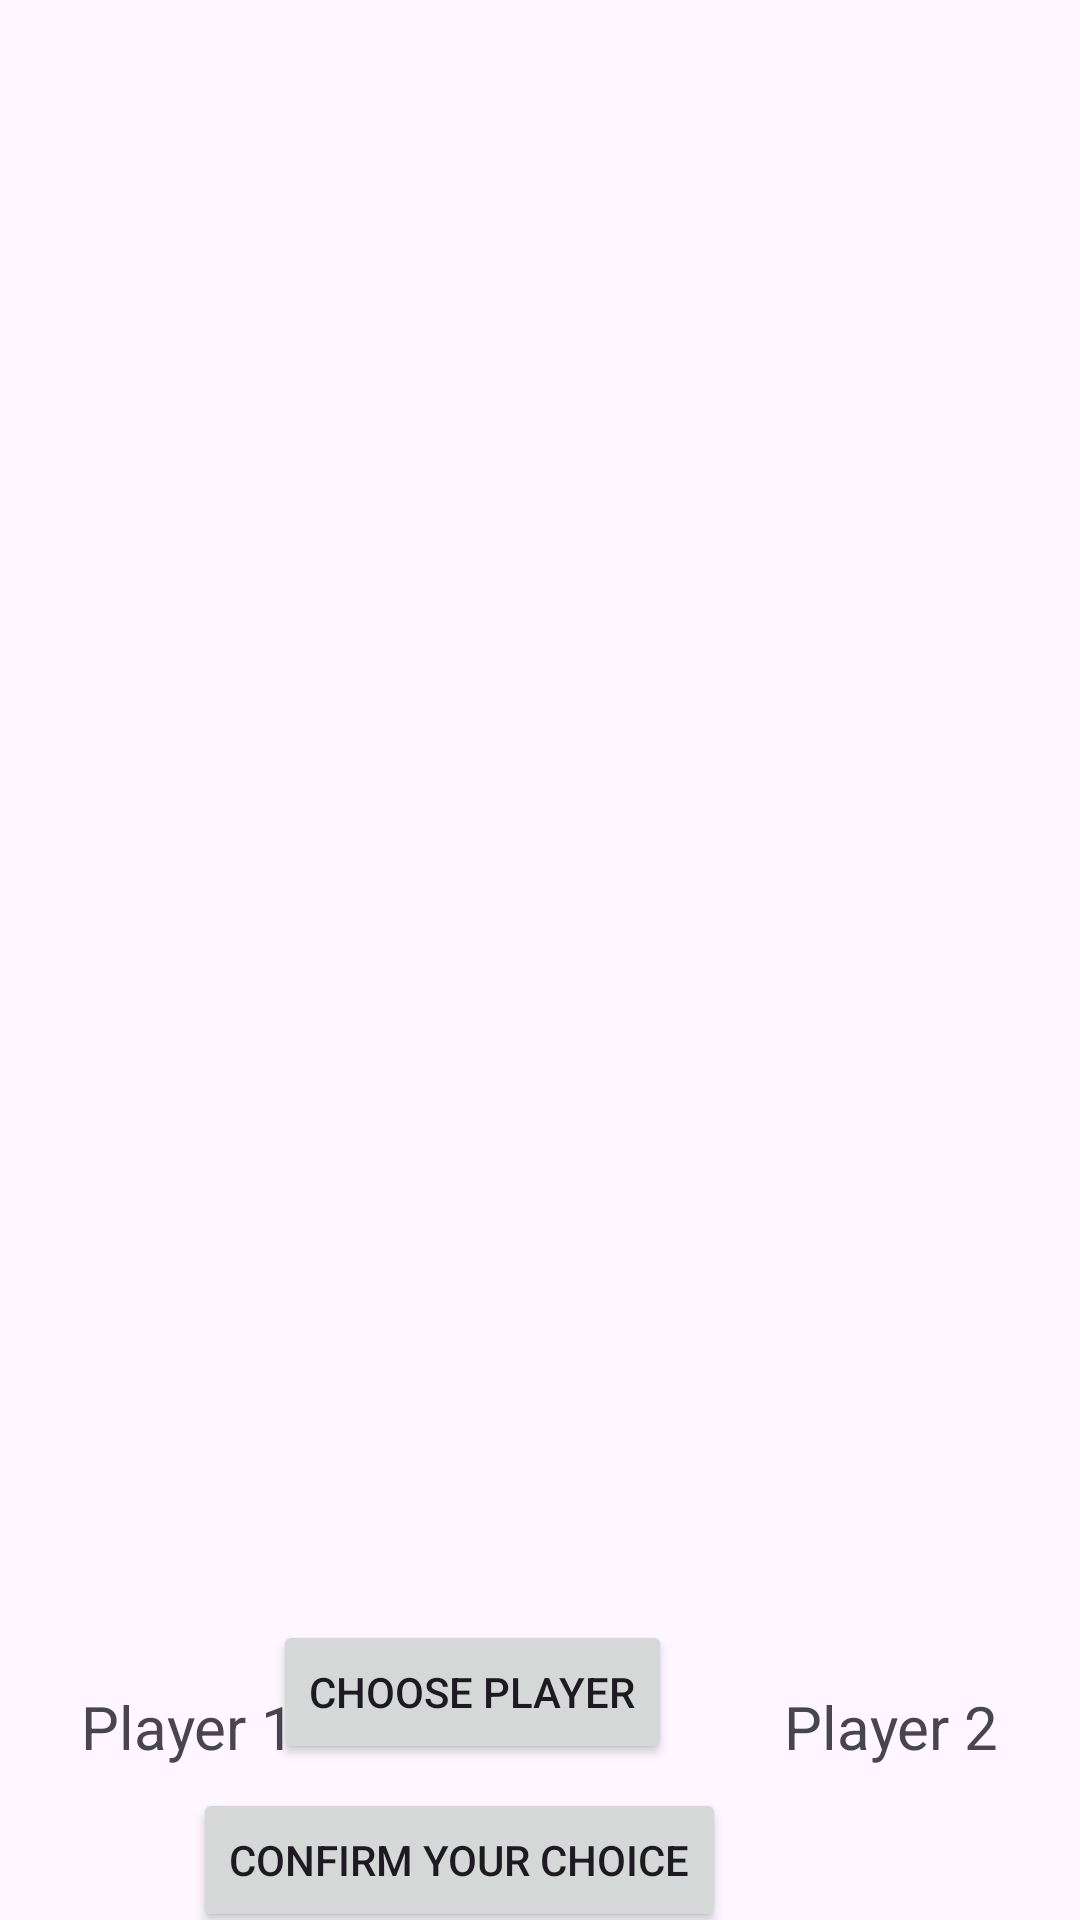

The Android layout XML behind this screen, and the referenced resources:
<!-- AndroidManifest.xml: application theme Base.Theme.AminAndroid -->
<!-- res/layout/activity_pick_player_or_team.xml -->
<?xml version="1.0" encoding="utf-8"?>
<androidx.constraintlayout.widget.ConstraintLayout xmlns:android="http://schemas.android.com/apk/res/android"
    xmlns:app="http://schemas.android.com/apk/res-auto"
    xmlns:tools="http://schemas.android.com/tools"
    android:layout_width="match_parent"
    android:layout_height="match_parent"
    tools:context=".PickPlayerOrTeamActivity">

    <Button
        android:id="@+id/pick_goback"
        android:layout_width="wrap_content"
        android:layout_height="wrap_content"
        android:layout_marginTop="644dp"
        android:layout_marginEnd="148dp"
        android:text="Go Back!!!"
        app:layout_constraintEnd_toEndOf="parent"
        app:layout_constraintTop_toTopOf="parent" />

    <Button
        android:id="@+id/pick_choose_button"
        android:layout_width="wrap_content"
        android:layout_height="wrap_content"
        android:layout_marginTop="540dp"
        android:layout_marginEnd="136dp"
        android:text="Choose Player"
        app:layout_constraintEnd_toEndOf="parent"
        app:layout_constraintTop_toTopOf="parent" />

    <androidx.recyclerview.widget.RecyclerView
        android:id="@+id/pick_list"
        android:layout_width="409dp"
        android:layout_height="542dp"
        app:layout_constraintEnd_toEndOf="parent"
        app:layout_constraintTop_toTopOf="parent" />

    <TextView
        android:id="@+id/pick_1"
        android:layout_width="wrap_content"
        android:layout_height="wrap_content"
        android:layout_marginStart="27dp"
        android:layout_marginTop="20dp"
        android:gravity="center"
        android:text="Player 1"
        android:textSize="20sp"
        app:layout_constraintStart_toStartOf="parent"
        app:layout_constraintTop_toBottomOf="@+id/pick_list" />

    <TextView
        android:id="@+id/pick_2"
        android:layout_width="wrap_content"
        android:layout_height="wrap_content"
        android:layout_marginTop="20dp"
        android:layout_marginEnd="27dp"
        android:gravity="center"
        android:text="Player 2"
        android:textSize="20sp"
        app:layout_constraintEnd_toEndOf="parent"
        app:layout_constraintTop_toBottomOf="@+id/pick_list" />

    <Button
        android:id="@+id/pick_confirm"
        android:layout_width="wrap_content"
        android:layout_height="wrap_content"
        android:layout_marginTop="596dp"
        android:layout_marginEnd="118dp"
        android:text="Confirm your choice"
        app:layout_constraintEnd_toEndOf="parent"
        app:layout_constraintTop_toTopOf="parent" />
</androidx.constraintlayout.widget.ConstraintLayout>
<!-- resources referenced by this layout -->
<resources>
  <style name="Base.Theme.AminAndroid" parent="Theme.Material3.DayNight.NoActionBar">
          <item name="listItemBackground">@drawable/background_listitem_light</item>
          <item name="lineListItemBackground">@drawable/background_listitemline_light</item>
      </style>
</resources>
